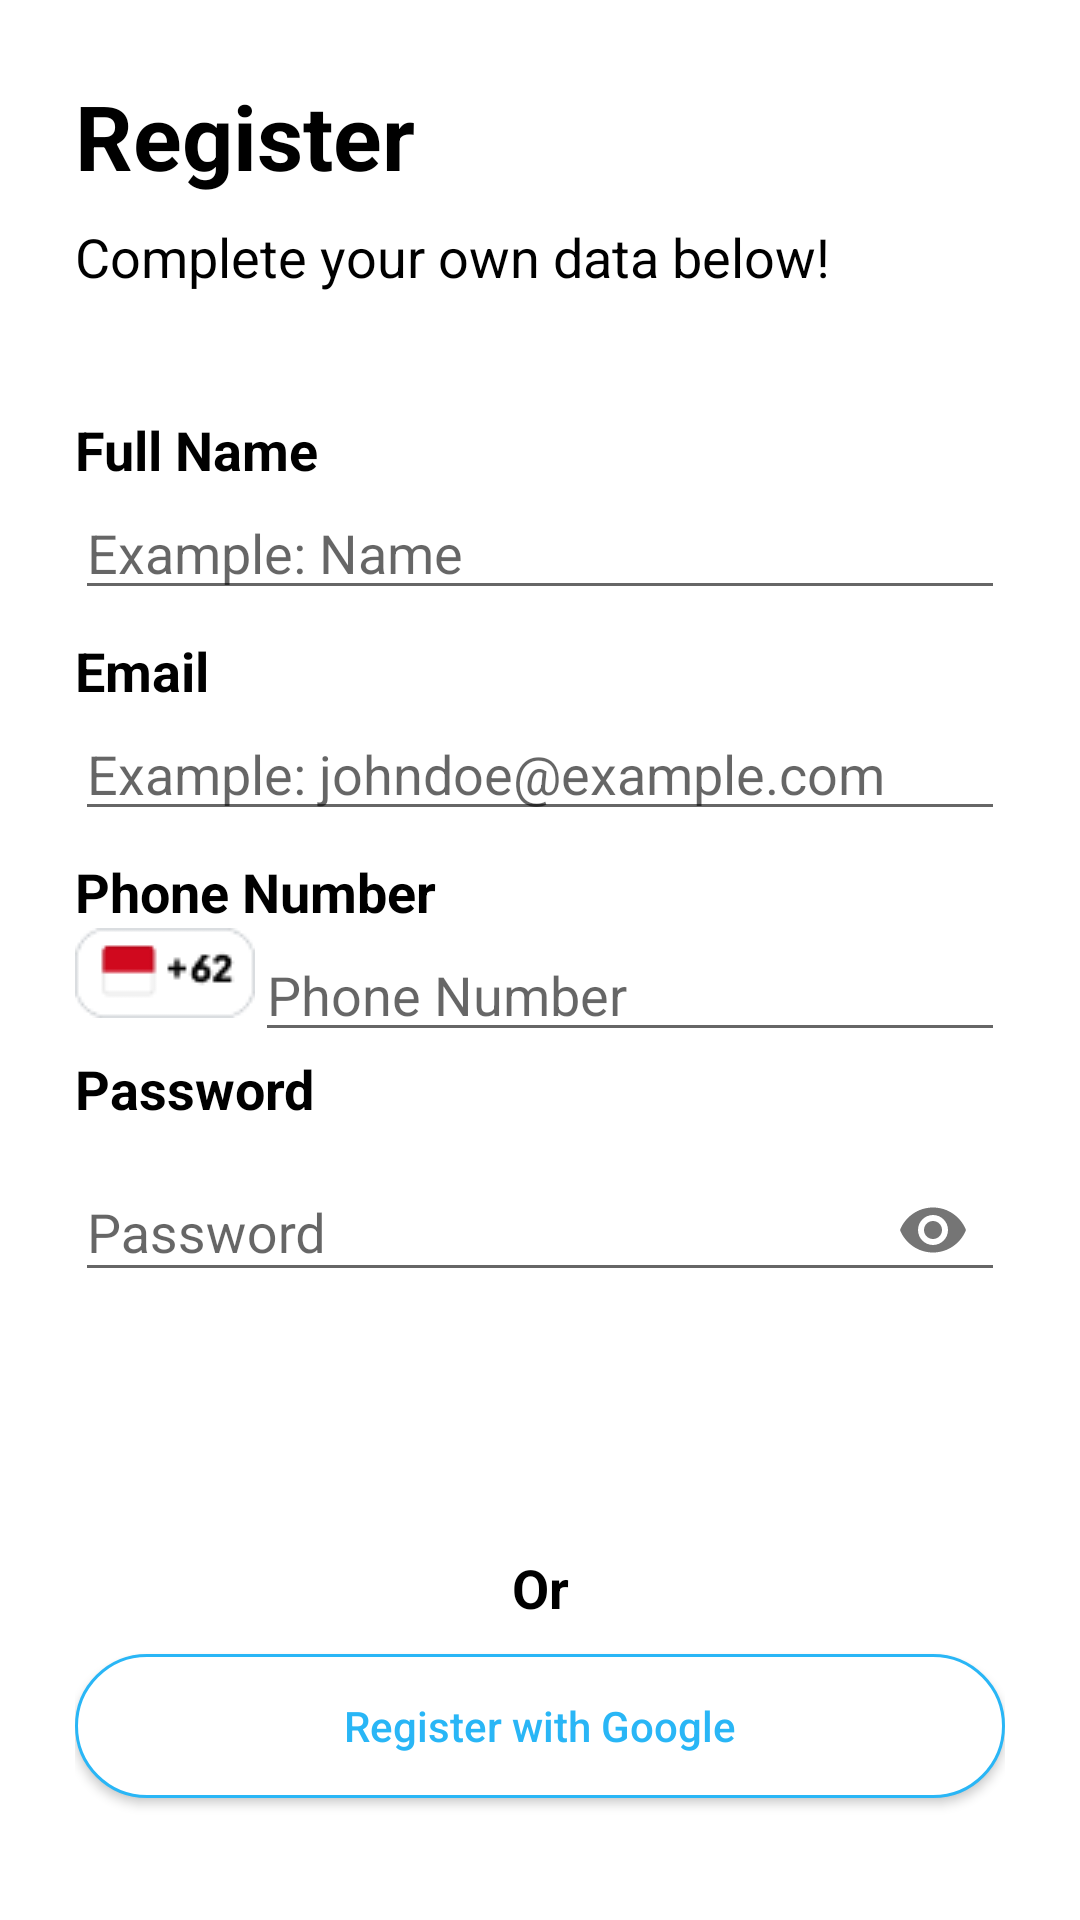

The Android layout XML behind this screen, and the referenced resources:
<!-- AndroidManifest.xml: application theme Theme.CapstoneProject -->
<!-- res/layout/activity_register.xml -->
<?xml version="1.0" encoding="utf-8"?>
<androidx.constraintlayout.widget.ConstraintLayout xmlns:android="http://schemas.android.com/apk/res/android"
    xmlns:app="http://schemas.android.com/apk/res-auto"
    xmlns:tools="http://schemas.android.com/tools"
    android:layout_width="match_parent"
    android:layout_height="match_parent"
    android:background="@android:color/white"
    tools:context=".ui.register.RegisterActivity">




















    <LinearLayout
        android:layout_width="match_parent"
        android:layout_height="match_parent"
        android:orientation="vertical"
        android:padding="25dp">

        <TextView
            android:layout_width="wrap_content"
            android:layout_height="wrap_content"
            android:layout_gravity="left"
            android:text="@string/register"
            android:textColor="@android:color/black"
            android:textSize="30sp"
            android:textStyle="bold" />

        <TextView
            android:layout_width="wrap_content"
            android:layout_height="wrap_content"
            android:layout_gravity="left"
            android:layout_marginTop="8dp"
            android:layout_marginBottom="40dp"
            android:text="@string/opening_register"
            android:textColor="@android:color/black"
            android:textSize="18sp" />

        <TextView
            android:layout_width="wrap_content"
            android:layout_height="wrap_content"
            android:layout_gravity="left"
            android:text="@string/full_name"
            android:textColor="@android:color/black"
            android:textSize="18sp"
            android:textStyle="bold" />

        <EditText
            android:id="@+id/et_full_name"
            android:layout_width="match_parent"
            android:layout_height="wrap_content"
            android:layout_column="2"
            android:layout_gravity="fill_horizontal"
            android:gravity="fill"
            android:hint="@string/example_register" />

        <TextView
            android:layout_width="wrap_content"
            android:layout_height="wrap_content"
            android:layout_gravity="left"
            android:layout_marginTop="8dp"
            android:text="@string/email"
            android:textColor="@android:color/black"
            android:textSize="18sp"
            android:textStyle="bold" />

        <EditText
            android:id="@+id/et_email"
            android:layout_width="match_parent"
            android:layout_height="wrap_content"
            android:layout_column="2"
            android:layout_gravity="fill_horizontal"
            android:gravity="fill"
            android:hint="@string/example" />

        <TextView
            android:layout_width="wrap_content"
            android:layout_height="wrap_content"
            android:layout_gravity="left"
            android:layout_marginTop="8dp"
            android:text="@string/phone_number"
            android:textColor="@android:color/black"
            android:textSize="18sp"
            android:textStyle="bold" />

        <RelativeLayout
            android:layout_width="wrap_content"
            android:layout_height="wrap_content">

            <ImageView
                android:id="@+id/iv_phoneCode"
                android:layout_width="wrap_content"
                android:layout_height="wrap_content"
                android:src="@drawable/phone_code"/>

            <EditText
                android:id="@+id/et_phoneNumber"
                android:layout_width="match_parent"
                android:layout_height="wrap_content"
                android:layout_column="2"
                android:layout_gravity="fill_horizontal"
                android:layout_toRightOf="@id/iv_phoneCode"
                android:gravity="fill"
                android:hint="@string/phone_number"
                android:inputType="phone" />

        </RelativeLayout>

        <TextView
            android:layout_width="wrap_content"
            android:layout_height="wrap_content"
            android:layout_gravity="left"
            android:text="@string/password"
            android:textColor="@android:color/black"
            android:textSize="18sp"
            android:textStyle="bold" />

        <com.google.android.material.textfield.TextInputLayout
            android:layout_width="match_parent"
            android:layout_height="wrap_content"
            app:passwordToggleEnabled="true">

            <EditText
                android:id="@+id/et_password"
                android:layout_width="match_parent"
                android:layout_height="wrap_content"
                android:layout_columnSpan="2"
                android:layout_gravity="fill_horizontal"
                android:gravity="fill"
                android:hint="@string/password"
                android:inputType="textPassword" />

        </com.google.android.material.textfield.TextInputLayout>

        <Button
            android:id="@+id/btn_register"
            android:layout_width="match_parent"
            android:layout_height="wrap_content"
            android:layout_gravity="fill_horizontal"
            android:layout_marginTop="25dp"
            android:background="@drawable/custom_button1"
            android:backgroundTint="@color/blue"
            android:padding="10dp"
            android:text="@string/register"
            android:textAllCaps="false"
            android:textColor="@color/white" />

        <TextView
            android:layout_width="match_parent"
            android:layout_height="wrap_content"
            android:layout_margin="10dp"
            android:layout_marginBottom="45dp"
            android:text="@string/or"
            android:textAlignment="center"
            android:textColor="@android:color/black"
            android:textSize="18sp"
            android:textStyle="bold" />

        <Button
            android:id="@+id/btn_register_google"
            android:layout_width="match_parent"
            android:layout_height="wrap_content"
            android:layout_gravity="fill_horizontal"
            android:background="@drawable/custom_button2"
            android:drawableLeft="@drawable/ic_google"
            android:padding="10dp"
            android:text="@string/register_google"
            android:textAllCaps="false"
            android:textColor="@color/blue" />

    </LinearLayout>

</androidx.constraintlayout.widget.ConstraintLayout>
<!-- resources referenced by this layout -->
<resources>
  <color name="blue">#29B6F6</color>
  <color name="white">#FFFFFFFF</color>
  <!-- drawable custom_button2 (drawable) -->
  <?xml version="1.0" encoding="utf-8"?>
  <shape xmlns:android="http://schemas.android.com/apk/res/android"
      android:shape="rectangle">
  
      <stroke
          android:width="1dp"
          android:color="#29B6F6" />
  
      <corners android:radius="50dp" />
  
      <solid android:color="@color/white" />
  
  </shape>
  <!-- drawable ic_back_icon: jpg bitmap (drawable, 1421 bytes) -->
  <!-- drawable ic_help_daftar: jpg bitmap (drawable, 1696 bytes) -->
  <!-- drawable phone_code: png bitmap (drawable-v24, 1314 bytes) -->
  <string name="email">Email</string>
  <string name="example">Example: johndoe@example.com</string>
  <string name="example_register">Example: Name</string>
  <string name="full_name">Full Name</string>
  <string name="opening_register">Complete your own data below!</string>
  <string name="or">Or</string>
  <string name="password">Password</string>
  <string name="phone_number">Phone Number</string>
  <string name="register">Register</string>
  <string name="register_google">Register with Google</string>
  <style name="Theme.CapstoneProject" parent="Theme.AppCompat.Light.DarkActionBar">
          
          
          <item name="colorPrimaryVariant">@color/purple_700</item>
          <item name="colorOnPrimary">@color/white</item>
          
          <item name="colorSecondary">@color/teal_200</item>
          <item name="colorSecondaryVariant">@color/teal_700</item>
          <item name="colorOnSecondary">@color/black</item>
          
          <item name="android:statusBarColor" tools:targetApi="l">?attr/colorPrimaryVariant</item>
          
  
          <item name="colorPrimary">@color/white</item>
          <item name="colorPrimaryDark">@color/colorPrimaryDark</item>
          <item name="colorAccent">@color/colorAccent</item>
  
      </style>
  <color name="purple_700">#FF3700B3</color>
  <color name="teal_200">#FF03DAC5</color>
  <color name="teal_700">#FF018786</color>
  <color name="black">#FF000000</color>
  <color name="colorPrimaryDark">#3700B3</color>
  <color name="colorAccent">#29B6F6</color>
</resources>
